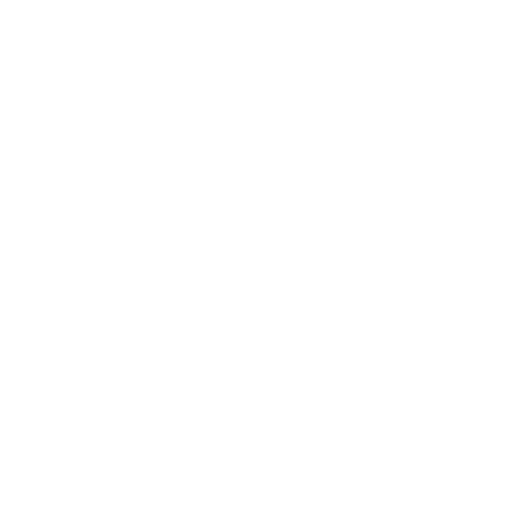
t = 0.00 s
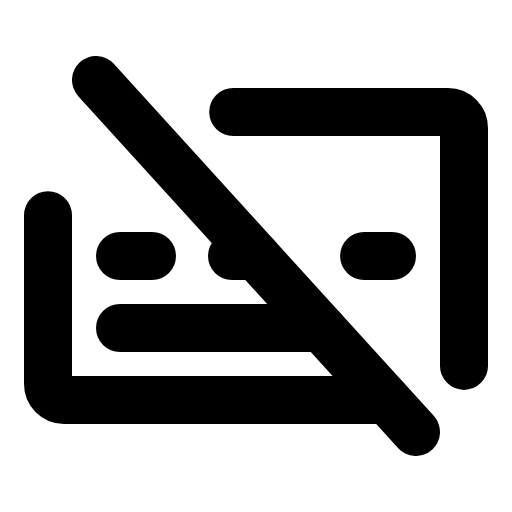
t = 0.38 s
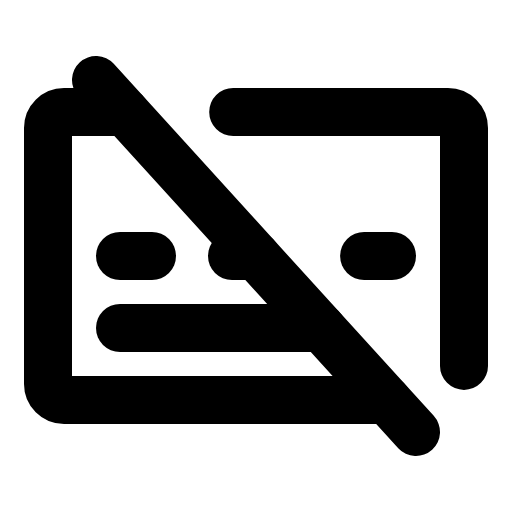
t = 1.13 s
t = 1.50 s: frame unchanged from t = 1.13 s, image omitted
t = 1.88 s: frame unchanged from t = 1.13 s, image omitted
t = 2.63 s: frame unchanged from t = 1.13 s, image omitted

The animated SVG that drew these frames (rendered in a browser with its animation timeline set to each time). Animation: 1 CSS @keyframes rule; one cycle of 3.00 s, repeats indefinitely.

<svg xmlns="http://www.w3.org/2000/svg" viewBox="0 0 256 256">
  <style>
    .draw-line {
      stroke-dasharray: 2000;
      stroke-dashoffset: 0;
    }
    svg:hover .draw-line {
      animation: phosphor-draw-in 3s ease-in-out infinite alternate;
    }
    @keyframes phosphor-draw-in {
      0%   { stroke-dashoffset: 2000; }
      50%  { stroke-dashoffset: 0; }
      100% { stroke-dashoffset: 0; }
    }
  </style><rect width="256" height="256" fill="none"/><line x1="60" y1="128" x2="76" y2="128" fill="none" stroke="currentColor" stroke-linecap="round" stroke-linejoin="round" stroke-width="24" class="draw-line"/><line x1="48" y1="40" x2="208" y2="216" fill="none" stroke="currentColor" stroke-linecap="round" stroke-linejoin="round" stroke-width="24" class="draw-line"/><path d="M193.45,200H32a8,8,0,0,1-8-8V64a8,8,0,0,1,8-8H62.55" fill="none" stroke="currentColor" stroke-linecap="round" stroke-linejoin="round" stroke-width="24" class="draw-line"/><path d="M116.6,56H224a8,8,0,0,1,8,8V182.94" fill="none" stroke="currentColor" stroke-linecap="round" stroke-linejoin="round" stroke-width="24" class="draw-line"/><line x1="60" y1="164" x2="160.73" y2="164" fill="none" stroke="currentColor" stroke-linecap="round" stroke-linejoin="round" stroke-width="24" class="draw-line"/><line x1="182.06" y1="128" x2="196" y2="128" fill="none" stroke="currentColor" stroke-linecap="round" stroke-linejoin="round" stroke-width="24" class="draw-line"/><line x1="116" y1="128" x2="128" y2="128" fill="none" stroke="currentColor" stroke-linecap="round" stroke-linejoin="round" stroke-width="24" class="draw-line"/></svg>
